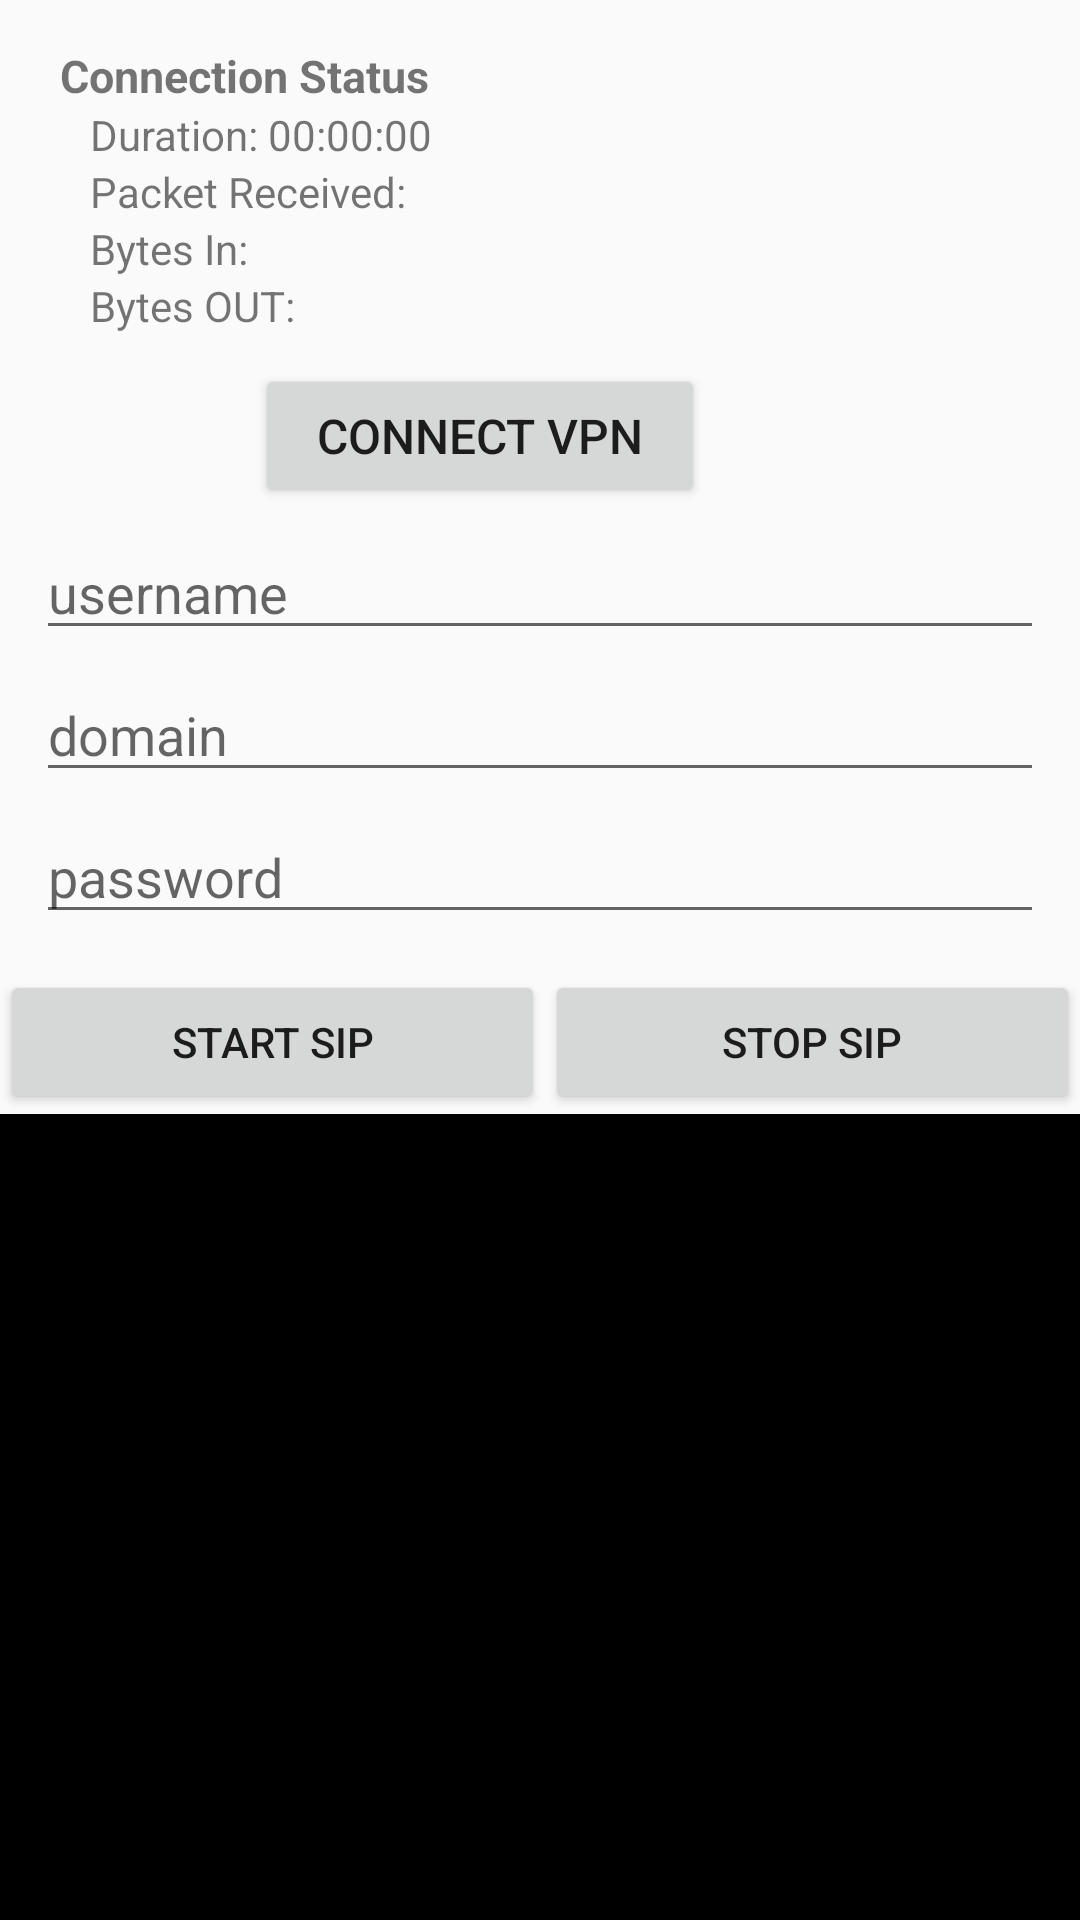

Android layout source for this screen:
<!-- AndroidManifest.xml: application theme Theme.MyApplication -->
<!-- res/layout/fragment_sip.xml -->
<?xml version="1.0" encoding="utf-8"?>
<FrameLayout xmlns:android="http://schemas.android.com/apk/res/android"
    xmlns:tools="http://schemas.android.com/tools"
    android:id="@+id/sipRoot"
    android:layout_width="match_parent"
    android:layout_height="match_parent"
    tools:context=".SipFragment">

    <RelativeLayout
        android:layout_width="match_parent"
        android:layout_height="match_parent">

        <LinearLayout
            android:id="@+id/connectionStatus"
            android:layout_width="match_parent"
            android:layout_height="wrap_content"
            android:layout_alignParentTop="true"
            android:layout_marginStart="20dp"
            android:layout_marginLeft="20dp"
            android:orientation="vertical">

            <TextView
                android:id="@+id/logTV"
                android:layout_width="wrap_content"
                android:layout_height="wrap_content"
                android:layout_marginTop="15dp"
                android:text="Connection Status"
                android:textSize="15sp"
                android:textStyle="bold" />

            <TextView
                android:id="@+id/durationTv"
                android:layout_width="wrap_content"
                android:layout_height="wrap_content"
                android:layout_marginLeft="10dp"
                android:text="Duration: 00:00:00"
                android:textSize="14sp" />

            <TextView
                android:id="@+id/lastPacketReceiveTv"
                android:layout_width="wrap_content"
                android:layout_height="wrap_content"
                android:layout_marginLeft="10dp"
                android:text="Packet Received:"
                android:textSize="14sp" />

            <TextView
                android:id="@+id/byteInTv"
                android:layout_width="wrap_content"
                android:layout_height="wrap_content"
                android:layout_marginLeft="10dp"
                android:text="Bytes In: "
                android:textSize="14sp" />

            <TextView
                android:id="@+id/byteOutTv"
                android:layout_width="wrap_content"
                android:layout_height="wrap_content"
                android:layout_marginLeft="10dp"
                android:text="Bytes OUT: "
                android:textSize="14sp" />

            <Button
                android:id="@+id/vpnBtn"
                android:layout_width="150dp"
                android:layout_height="wrap_content"
                android:layout_gravity="center_horizontal"
                android:layout_marginTop="10dp"
                android:layout_marginRight="30dp"
                android:tag="1"
                android:text="Connect Vpn"
                android:textSize="16sp" />
        </LinearLayout>


        <LinearLayout
            android:id="@+id/credLayout"
            android:layout_width="match_parent"
            android:layout_height="wrap_content"
            android:layout_below="@+id/connectionStatus"
            android:layout_marginHorizontal="12dp"
            android:orientation="vertical">

            <EditText
                android:id="@+id/username"
                android:layout_width="match_parent"
                android:layout_height="wrap_content"
                android:layout_marginTop="6dp"
                android:hint="username" />

            <EditText
                android:id="@+id/domain"
                android:layout_width="match_parent"
                android:layout_height="wrap_content"

                android:layout_marginTop="6dp"
                android:hint="domain" />

            <EditText
                android:id="@+id/password"
                android:layout_width="match_parent"
                android:layout_height="wrap_content"
                android:layout_marginTop="6dp"
                android:hint="password" />

        </LinearLayout>

        <LinearLayout

            android:id="@+id/LL"
            android:layout_width="match_parent"
            android:layout_height="wrap_content"
            android:layout_below="@id/credLayout"
            android:layout_marginTop="12dp"
            android:orientation="horizontal">

            <Button
                android:id="@+id/startSipStack"
                android:layout_width="wrap_content"
                android:layout_height="wrap_content"
                android:layout_weight="1"
                android:text="Start SIP" />


            <Button
                android:id="@+id/stopSIP"
                android:layout_width="wrap_content"
                android:layout_height="wrap_content"

                android:layout_weight="1"
                android:text="Stop Sip" />

        </LinearLayout>

        <TextView
            android:id="@+id/logTextView"
            android:layout_width="match_parent"
            android:layout_height="match_parent"
            android:layout_below="@+id/LL"
            android:background="@color/black"
            android:textColor="@color/yellow" />
        <RelativeLayout
            android:id="@+id/active_call_Container"
            android:layout_below="@+id/LL"
            android:visibility="gone"
            android:layout_width="match_parent"
            android:layout_height="match_parent">

            <Button
                android:id="@+id/muteBtn"
                android:layout_width="match_parent"
                android:layout_height="wrap_content"
                android:layout_above="@+id/endCallButton"
                android:layout_marginBottom="30dp"
                android:layout_weight="1"
                android:text="mute" />

            <Button
                android:id="@+id/endCallButton"
                android:layout_width="match_parent"
                android:layout_height="wrap_content"
                android:layout_alignParentBottom="true"
                android:background="@android:color/holo_red_dark"
                android:text="end call" />

            <TextView
                android:id="@+id/textView"
                android:layout_width="wrap_content"
                android:layout_height="wrap_content"
                android:layout_alignParentTop="true"
                android:layout_centerHorizontal="true"
                android:layout_marginTop="30dp"
                android:text="Active call"
                android:textColor="@color/white"
                android:textSize="18sp" />

            <TextView
                android:id="@+id/call_time_tv"
                android:layout_width="wrap_content"
                android:layout_height="wrap_content"
                android:layout_below="@+id/textView"
                android:layout_centerHorizontal="true"
                android:layout_marginTop="12dp"
                android:text="00:00"
                android:textColor="@color/white"
                android:textSize="18sp" />
        </RelativeLayout>


    </RelativeLayout>
</FrameLayout>
<!-- resources referenced by this layout -->
<resources>
  <color name="black">#FF000000</color>
  <color name="white">#FFFFFFFF</color>
  <color name="yellow">#FFC107</color>
  <style name="Theme.MyApplication" parent="Theme.AppCompat.Light.NoActionBar">
      </style>
</resources>
